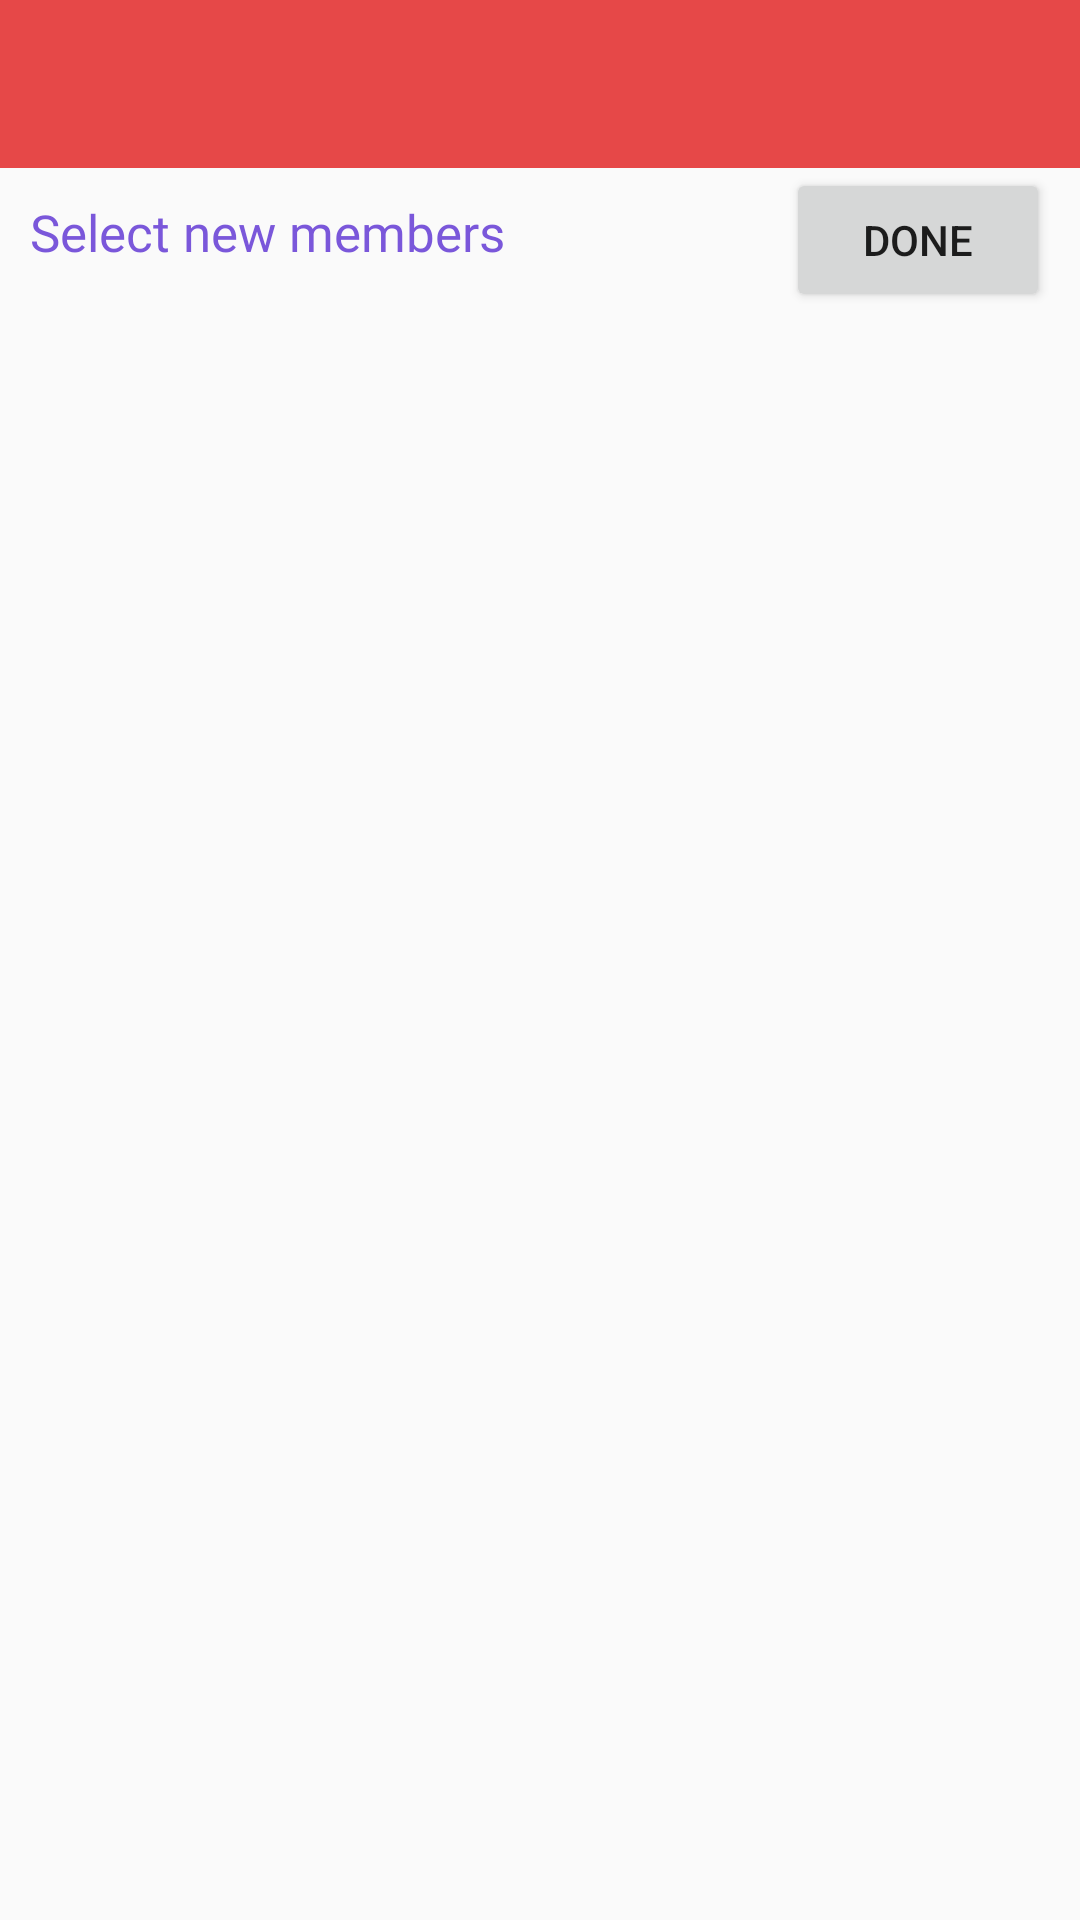

Write the Android layout XML for this screen, with the resource values it uses.
<!-- AndroidManifest.xml: application theme AppTheme -->
<!-- res/layout/activity_add_new_member.xml -->
<?xml version="1.0" encoding="utf-8"?>
<androidx.constraintlayout.widget.ConstraintLayout
    xmlns:android="http://schemas.android.com/apk/res/android"
    xmlns:app="http://schemas.android.com/apk/res-auto"
    xmlns:tools="http://schemas.android.com/tools"
    android:layout_width="match_parent"
    android:layout_height="match_parent"
    tools:context=".AddNewMember">

    <include
        android:id="@+id/activity_add_new_member_app_bar"
        layout="@layout/app_bar"/>

    <TextView
        android:id="@+id/activity_add_new_member_text_select_user"
        android:layout_width="wrap_content"
        android:layout_height="wrap_content"
        android:text="Select new members"
        app:layout_constraintTop_toBottomOf="@id/activity_add_new_member_app_bar"
        app:layout_constraintStart_toStartOf="parent"
        android:layout_marginTop="10dp"
        android:layout_marginStart="10dp"
        android:textSize="17sp"
        android:fontFamily="@font/rokkitt_regular"
        android:textColor="@color/blue"/>

    <Button
        android:id="@+id/activity_add_new_member_done_btn"
        android:layout_width="wrap_content"
        android:layout_height="wrap_content"
        android:text="Done"
        app:layout_constraintEnd_toEndOf="parent"
        app:layout_constraintTop_toBottomOf="@id/activity_add_new_member_app_bar"
        android:layout_marginEnd="10dp"/>

    <androidx.recyclerview.widget.RecyclerView
        android:id="@+id/activity_add_new_member_recycler_view"
        android:layout_width="match_parent"
        android:layout_height="wrap_content"
        app:layout_constraintTop_toBottomOf="@id/activity_add_new_member_done_btn"
        app:layout_constraintStart_toStartOf="parent"
        app:layout_constraintEnd_toEndOf="parent"
        android:layout_margin="10dp"/>

</androidx.constraintlayout.widget.ConstraintLayout>
<!-- res/layout/app_bar.xml (included above) -->
<?xml version="1.0" encoding="utf-8"?>
<com.google.android.material.appbar.AppBarLayout
    xmlns:android="http://schemas.android.com/apk/res/android"
    android:theme="@style/ThemeOverlay.AppCompat.Dark.ActionBar"
    android:orientation="vertical"
    android:layout_width="match_parent"
    android:layout_height="wrap_content"
    style="@style/Widget.Design.AppBarLayout"
    android:id="@+id/toolbarLayout">

<androidx.appcompat.widget.Toolbar
    style="@style/Widget.AppCompat.Toolbar"
    android:theme="@style/ThemeOverlay.AppCompat.Dark.ActionBar"
    android:id="@+id/toolbar"
    android:background="@color/colorPrimary"
    android:layout_width="match_parent"
    android:layout_height="?android:attr/actionBarSize"/>
</com.google.android.material.appbar.AppBarLayout>
<!-- resources referenced by this layout -->
<resources>
  <color name="blue">#7A57DA</color>
  <color name="colorPrimary">#E64848</color>
  <style name="AppTheme" parent="Theme.AppCompat.Light.NoActionBar">
          
          <item name="colorPrimary">@color/colorPrimary</item>
          <item name="colorPrimaryDark">@color/colorPrimaryDark</item>
          <item name="colorAccent">@color/colorAccent</item>
          <item name="android:windowContentTransitions" tools:targetApi="lollipop">true</item>
          <item name="android:windowActivityTransitions" tools:targetApi="lollipop">true</item>
      </style>
  <color name="colorPrimaryDark">#B33030</color>
  <color name="colorAccent">#138539</color>
</resources>
